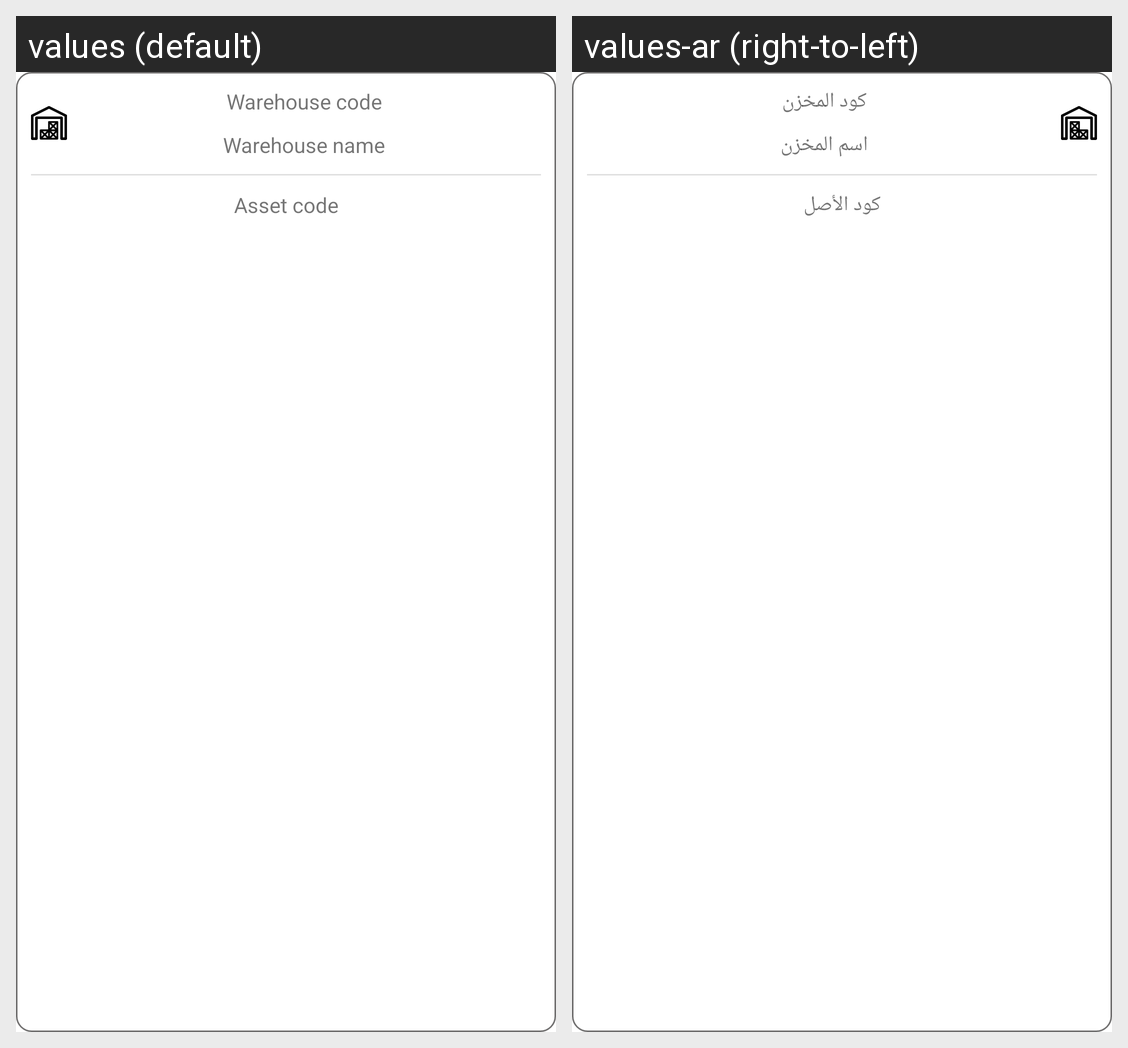

For this localized Android screen grid, give each drawn string resource with its value in every locale shown.
Android screen res/layout/issue_transfer_order_details_item.xml rendered under 2 locales, left to right: values (default), values-ar (right-to-left). Device: Nexus 5 (rendered at 1080×1920; each locale shown at half size, 540×960, under a caption strip naming it); theme Theme.AssetTracking.
Strings drawn on this screen, with the default value and each locale's value (text and hints the layout hard-codes, and strings that could not be matched under every locale, appear in the picture but are not listed):

warehouse_code
  values: Warehouse code
  values-ar: كود المخزن

warehouse_name
  values: Warehouse name
  values-ar: اسم المخزن

asset_code
  values: Asset code
  values-ar: كود الأصل
